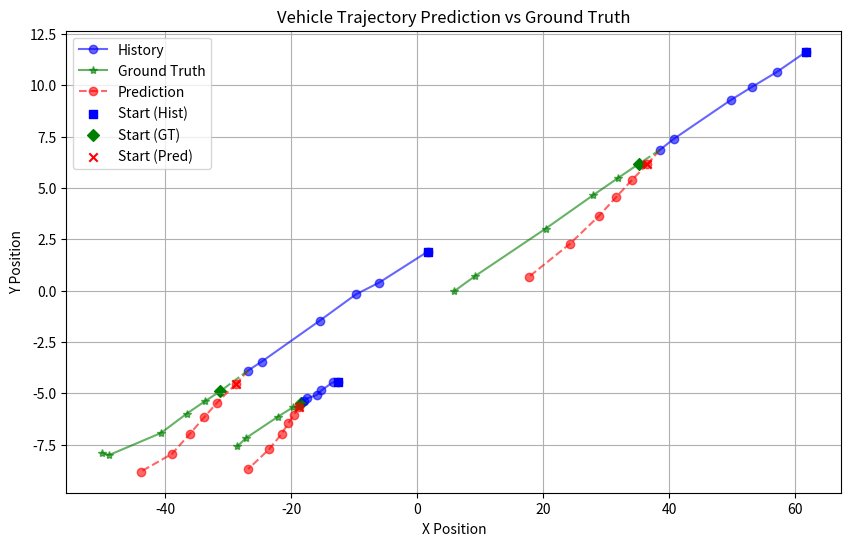

This chart was generated by the following Python code:
import json
import matplotlib.pyplot as plt
import numpy as np

# 读取数据（这里直接用你的示例数据）
data_str = '''{"pred": [[[-18.82036781311035, 36.56809997558594, -28.73529052734375], [-19.5823974609375, 34.107521057128906, -31.776308059692383], [-20.4698429107666, 31.669963836669922, -33.8245735168457], [-21.523395538330078, 28.859224319458008, -36.09126663208008], [-23.49808120727539, 24.266523361206055, -38.949554443359375], [-26.843416213989258, 17.709753036499023, -43.907569885253906]], [[-5.680121898651123, 6.153103351593018, -4.527997016906738], [-6.044389724731445, 5.380891799926758, -5.457352161407471], [-6.45853328704834, 4.566733360290527, -6.168362617492676], [-6.976456642150879, 3.627305030822754, -6.972456932067871], [-7.717997074127197, 2.2754015922546387, -7.951180458068848], [-8.688955307006836, 0.6586532592773438, -8.817008972167969]]], "GT": [[[-18.37069320678711, 35.2003059387207, -31.26369285583496], [-18.96369171142578, 31.95130729675293, -33.702693939208984], [-19.654691696166992, 27.961307525634766, -36.60569381713867], [-22.10769271850586, 20.428308486938477, -40.6946907043457], [-27.25069236755371, 9.116307258605957, -48.94069290161133], [-28.543691635131836, 5.875307559967041, -50.11069107055664]], [[-5.458846092224121, 6.165153980255127, -4.897846221923828], [-5.647846221923828, 5.489153861999512, -5.385846138000488], [-5.667846202850342, 4.646153926849365, -5.9938459396362305], [-6.138845920562744, 3.0191538333892822, -6.9328460693359375], [-7.190845966339111, 0.688153862953186, -8.00584602355957], [-7.581846237182617, -0.03184615448117256, -7.894845962524414]]], "hist": [[[-12.552692413330078, 61.798309326171875, 1.6843076944351196], [-13.418692588806152, 57.17930603027344, -6.03569221496582], [-15.190691947937012, 53.15730667114258, -9.738692283630371], [-15.9346923828125, 49.84330749511719, -15.438692092895508], [-17.45869255065918, 40.76430892944336, -24.707693099975586], [-18.00669288635254, 38.5023078918457, -26.85369300842285]], [[-4.442846298217773, 11.628153800964355, 1.8971538543701172], [-4.468846321105957, 10.649153709411621, 0.3891538381576538], [-4.857846260070801, 9.908153533935547, -0.18684615194797516], [-5.077846050262451, 9.28015422821045, -1.4578461647033691], [-5.248846054077148, 7.383153915405273, -3.462846040725708], [-5.378846168518066, 6.837153911590576, -3.889846086502075]]]}'''

data = json.loads(data_str)

# 解析数据
pred = np.array(data["pred"])  # 预测值
GT = np.array(data["GT"])      # 真实值
hist = np.array(data["hist"])  # 历史轨迹

num_vehicles = pred.shape[2]
print(f"Number of vehicles: {num_vehicles}")

# 创建画布
plt.figure(figsize=(10, 6))

# 遍历每辆车，分别绘制 hist（历史轨迹）、GT（真实轨迹）、pred（预测轨迹）
for i in range(num_vehicles):
    # 取 x, y 坐标
    hist_x, hist_y = hist[0, :, i], hist[1, :, i]
    GT_x, GT_y = GT[0, :, i], GT[1, :, i]
    pred_x, pred_y = pred[0, :, i], pred[1, :, i]

    # 绘制历史轨迹
    plt.plot(hist_x, hist_y, 'bo-', label="History" if i == 0 else "", alpha=0.6)

    # 连接历史轨迹最后一点到预测轨迹、GT的第一点
    connect_x = [hist_x[-1], pred_x[0]]
    connect_y = [hist_y[-1], pred_y[0]]
    plt.plot(connect_x, connect_y, 'r--', alpha=0.6)  # 连接历史和预测

    connect_x_GT = [hist_x[-1], GT_x[0]]
    connect_y_GT = [hist_y[-1], GT_y[0]]
    plt.plot(connect_x_GT, connect_y_GT, 'g--', alpha=0.6)  # 连接历史和GT

    # 绘制真实轨迹
    plt.plot(GT_x, GT_y, 'g*-', label="Ground Truth" if i == 0 else "", alpha=0.6)

    # 绘制预测轨迹
    plt.plot(pred_x, pred_y, 'r--o', label="Prediction" if i == 0 else "", alpha=0.6)

    # 标记起点
    plt.scatter(hist_x[0], hist_y[0], color='blue', marker='s', label="Start (Hist)" if i == 0 else "")
    plt.scatter(GT_x[0], GT_y[0], color='green', marker='D', label="Start (GT)" if i == 0 else "")
    plt.scatter(pred_x[0], pred_y[0], color='red', marker='x', label="Start (Pred)" if i == 0 else "")

# 设置图例和标题
plt.xlabel("X Position")
plt.ylabel("Y Position")
plt.title("Vehicle Trajectory Prediction vs Ground Truth")
plt.legend()
plt.grid(True)
plt.show()
